Run: headless pygame with SDL's dummy video driver; simulated clock (each Clock.tick advances the game by its frame time, no real sleeping); random seed 0; keys injected as events and as key.get_pressed() state; no mouse input.
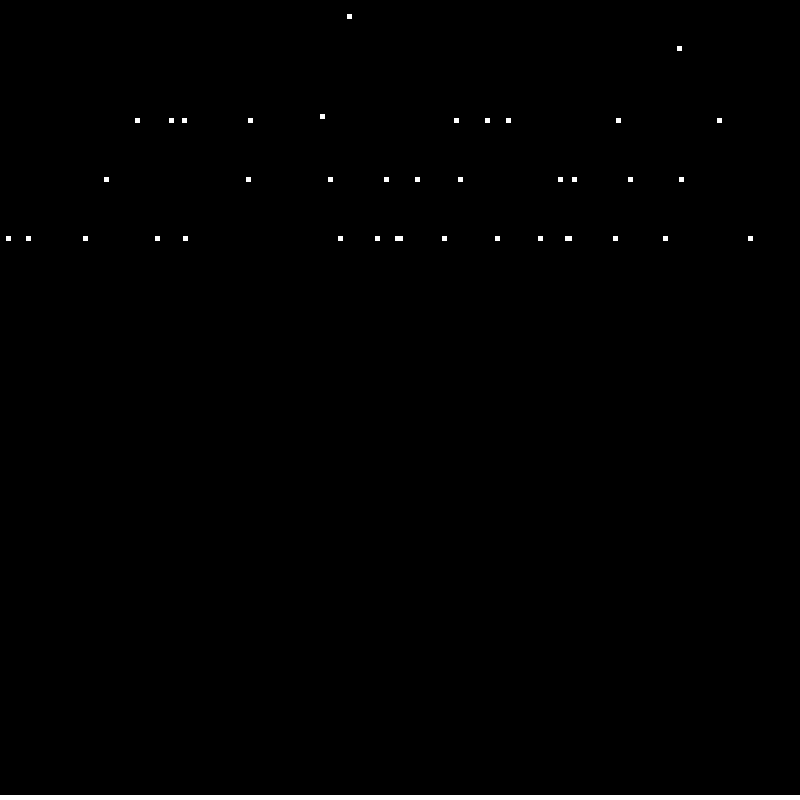
Frame 1 of 4 · flips 1–60 · no input
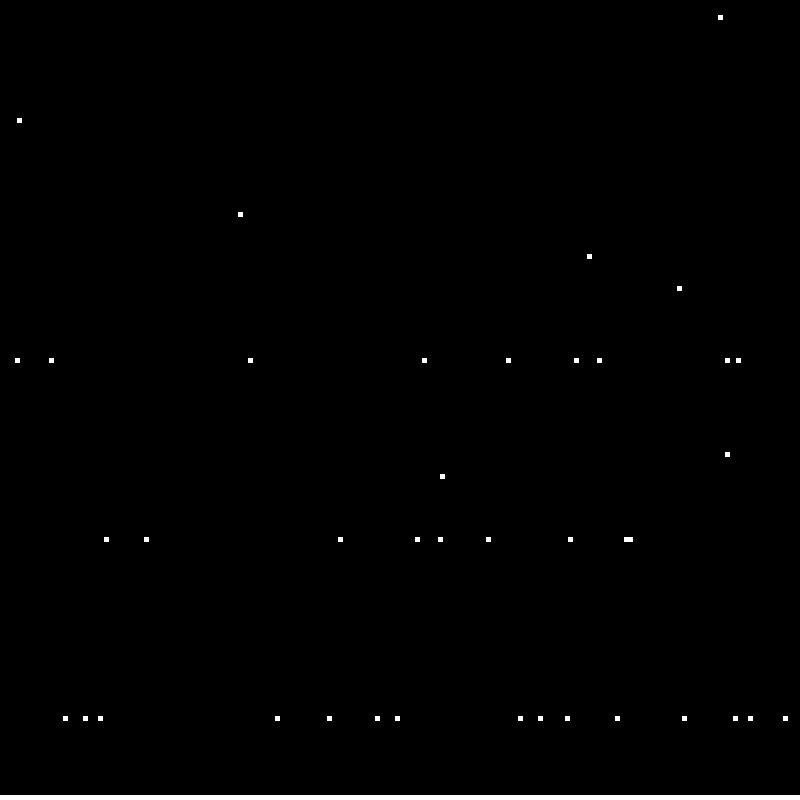
Frame 2 of 4 · flips 61–180 · tapped SPACE, RETURN · held RIGHT (→), D
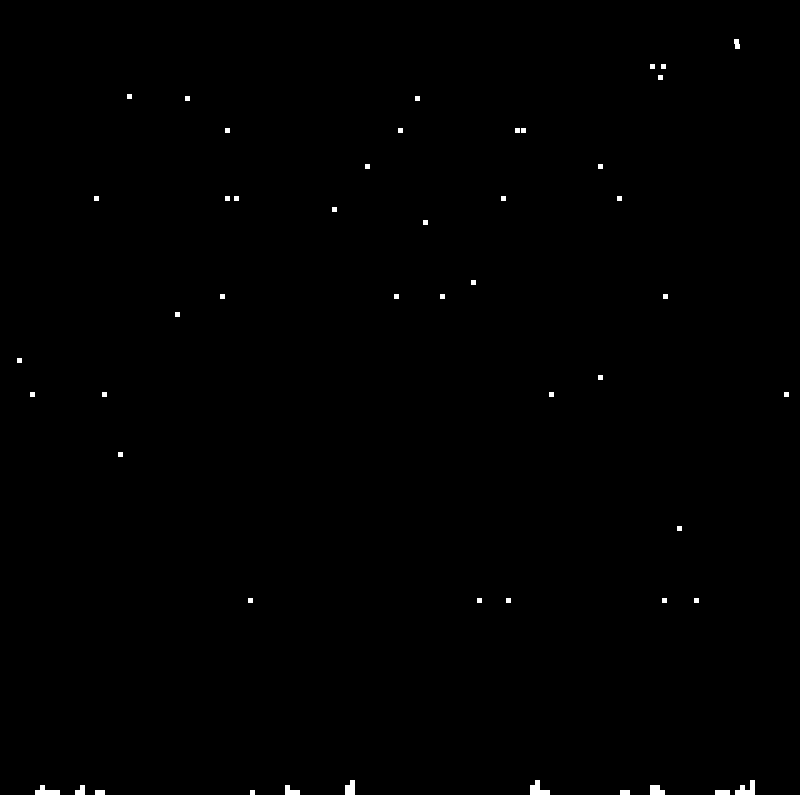
Frame 3 of 4 · flips 181–300 · held DOWN (↓), S
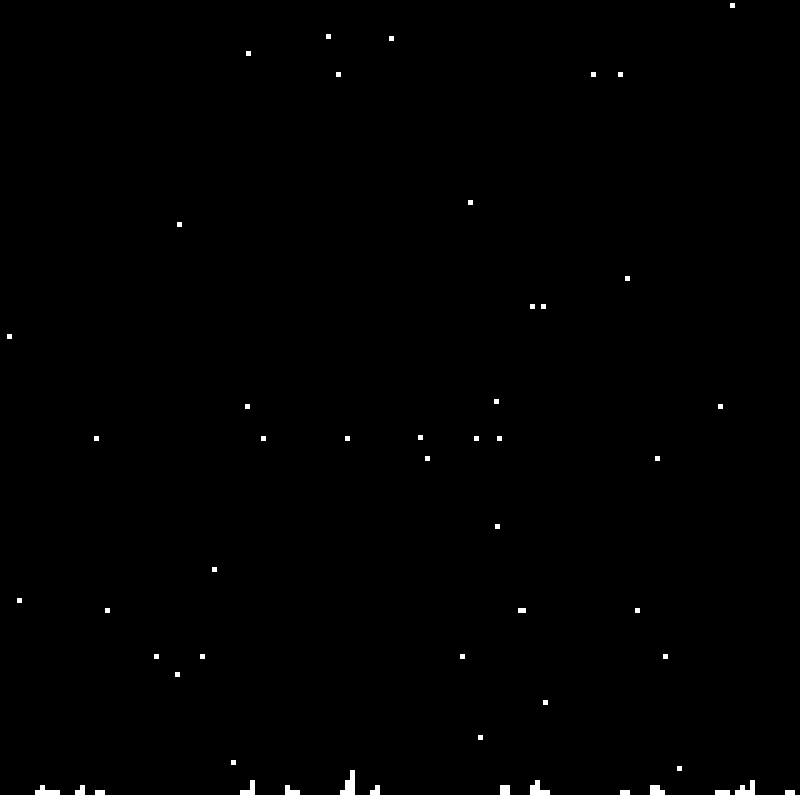
Frame 4 of 4 · flips 301–420 · held LEFT (←), A, UP (↑), W

The pygame program that drew these frames:

xSize, ySize = 800,800
fSize = 5
allFlakes=[]
buildup=[]
white = (255,255,255)
orange = (255,100,0)
import pygame
from random import randint

class snowFlake:
    posx=0
    posy=0
    vx=0
    vy=0

def initFlakes(platek):
        xx=randint(1,xSize)
        vxx=randint(-2,2)
        vyy=randint(2,4)
        platek.posx=xx
        platek.posy=0
        platek.vx=vxx
        platek.vy=vyy
                
        return platek

def moveFlake(flx):
    flx.posx = flx.posx+flx.vx
    flx.posy = flx.posy+flx.vy
    #check buildup
    for bb in range(1,len(buildup)-1):
            if flx.posy>ySize - buildup[bb] * fSize:
                if (flx.posx<bb * fSize + fSize and flx.posx>bb * fSize):
                    if buildup[bb-1]<buildup[bb] and abs(buildup[bb-1]-buildup[bb])<=1:
                        buildup[bb-1]+=1
                    elif buildup[bb+1]>buildup[bb] and abs(buildup[bb+1]-buildup[bb])<=1:
                        buildup[bb+1]+=1
                    elif buildup[bb+1]==buildup[bb] or buildup[bb-1]==buildup[bb]:
                        buildup[bb] += 1       

    if flx.posx<0 or flx.posx>xSize or flx.posy>ySize:
        initFlakes(flx)

    return flx

pygame.init()
clock = pygame.time.Clock()

flakes = 40
for xx in range(flakes):
    flake_x = snowFlake()
    initFlakes(flake_x)
    allFlakes.append(flake_x)

for xx in range(int(xSize/fSize)):
    buildup.append(1)

scr = pygame.display.set_mode((xSize,ySize))
done = False

while not done:
        for event in pygame.event.get():
            if event.type == pygame.QUIT:
                done = True

        scr.fill((0, 0, 0))
        for flake_x in allFlakes:
            pygame.draw.rect(scr,white,pygame.Rect(flake_x.posx,flake_x.posy,fSize,fSize))
            moveFlake(flake_x)
        
        for aa in range(len(buildup)):
            for bb in range(1,buildup[aa]+1):
                recx=aa*fSize
                recy=ySize-bb*fSize
                pygame.draw.rect(scr,white,pygame.Rect(recx,recy,fSize,fSize))

        pygame.display.flip()
        clock.tick(60)
        

        
